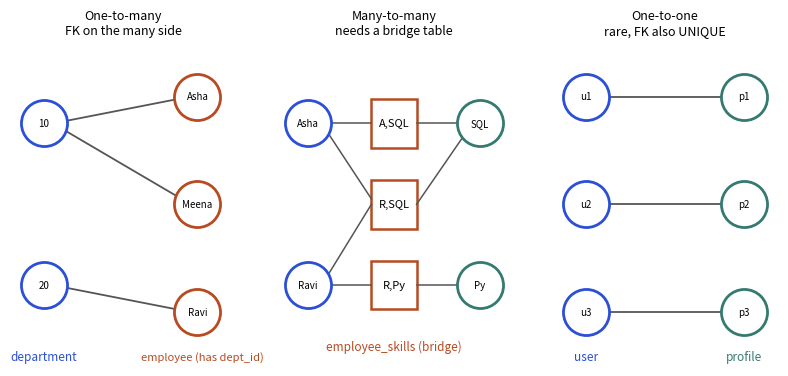

Generate this figure with matplotlib:
import matplotlib; matplotlib.use("Agg")
import matplotlib.pyplot as plt
B,O,T,R,P="#2b4fd6","#b84a22","#357a70","#aa2d26","#6a2fd0"
fig,axs=plt.subplots(1,3,figsize=(8,4.2))
def dots(ax,xs,ys,labs,c):
    for x,y,l in zip(xs,ys,labs):
        ax.scatter([x],[y],s=1100,color="white",edgecolor=c,lw=2,zorder=3); ax.text(x,y,l,ha="center",va="center",fontsize=7,zorder=4)
for ax in axs: ax.axis("off"); ax.set_xlim(0,10); ax.set_ylim(0,6)
a=axs[0]; a.set_title("One-to-many\nFK on the many side",fontsize=9)
dots(a,[1.5]*2,[4.5,1.5],["10","20"],B); dots(a,[8.3]*3,[5,3,1],["Asha","Meena","Ravi"],O)
for y1,y2 in((4.5,5),(4.5,3),(1.5,1)): a.plot([1.9,8.0],[y1,y2],color="#555",lw=1.3,zorder=1)
a.text(1.5,0.1,"department",ha="center",fontsize=8.5,color=B); a.text(8.5,0.1,"employee (has dept_id)",ha="center",fontsize=8,color=O)
b=axs[1]; b.set_title("Many-to-many\nneeds a bridge table",fontsize=9)
dots(b,[1.2]*2,[4.5,1.5],["Asha","Ravi"],B); dots(b,[8.8]*2,[4.5,1.5],["SQL","Py"],T)
for y in (4.5,3.0,1.5): b.add_patch(plt.Rectangle((4,y-.45),2,.9,fc="white",ec=O,lw=1.8))
for y,t in((4.5,"A,SQL"),(3.0,"R,SQL"),(1.5,"R,Py")): b.text(5,y,t,ha="center",va="center",fontsize=8)
for (x1,y1,x2,y2) in((1.8,4.5,4,4.5),(1.8,4.5,4,3.1),(1.8,1.5,4,3.0),(1.8,1.5,4,1.5)): b.plot([x1,x2],[y1,y2],color="#555",lw=1.1)
for (x1,y1,x2,y2) in((6,4.5,8.3,4.5),(6,3.0,8.3,4.4),(6,1.5,8.3,1.5)): b.plot([x1,x2],[y1,y2],color="#555",lw=1.1)
b.text(5,0.3,"employee_skills (bridge)",ha="center",fontsize=8.5,color=O)
c=axs[2]; c.set_title("One-to-one\nrare, FK also UNIQUE",fontsize=9)
dots(c,[1.5]*3,[5,3,1],["u1","u2","u3"],B); dots(c,[8.5]*3,[5,3,1],["p1","p2","p3"],T)
for y in (5,3,1): c.plot([1.9,8.1],[y,y],color="#555",lw=1.3,zorder=1)
c.text(1.5,0.1,"user",ha="center",fontsize=8.5,color=B); c.text(8.5,0.1,"profile",ha="center",fontsize=8.5,color=T)
plt.subplots_adjust(top=0.82,bottom=0.05,left=0.02,right=0.98); plt.savefig("ch01d_cardinality.png",dpi=110)
